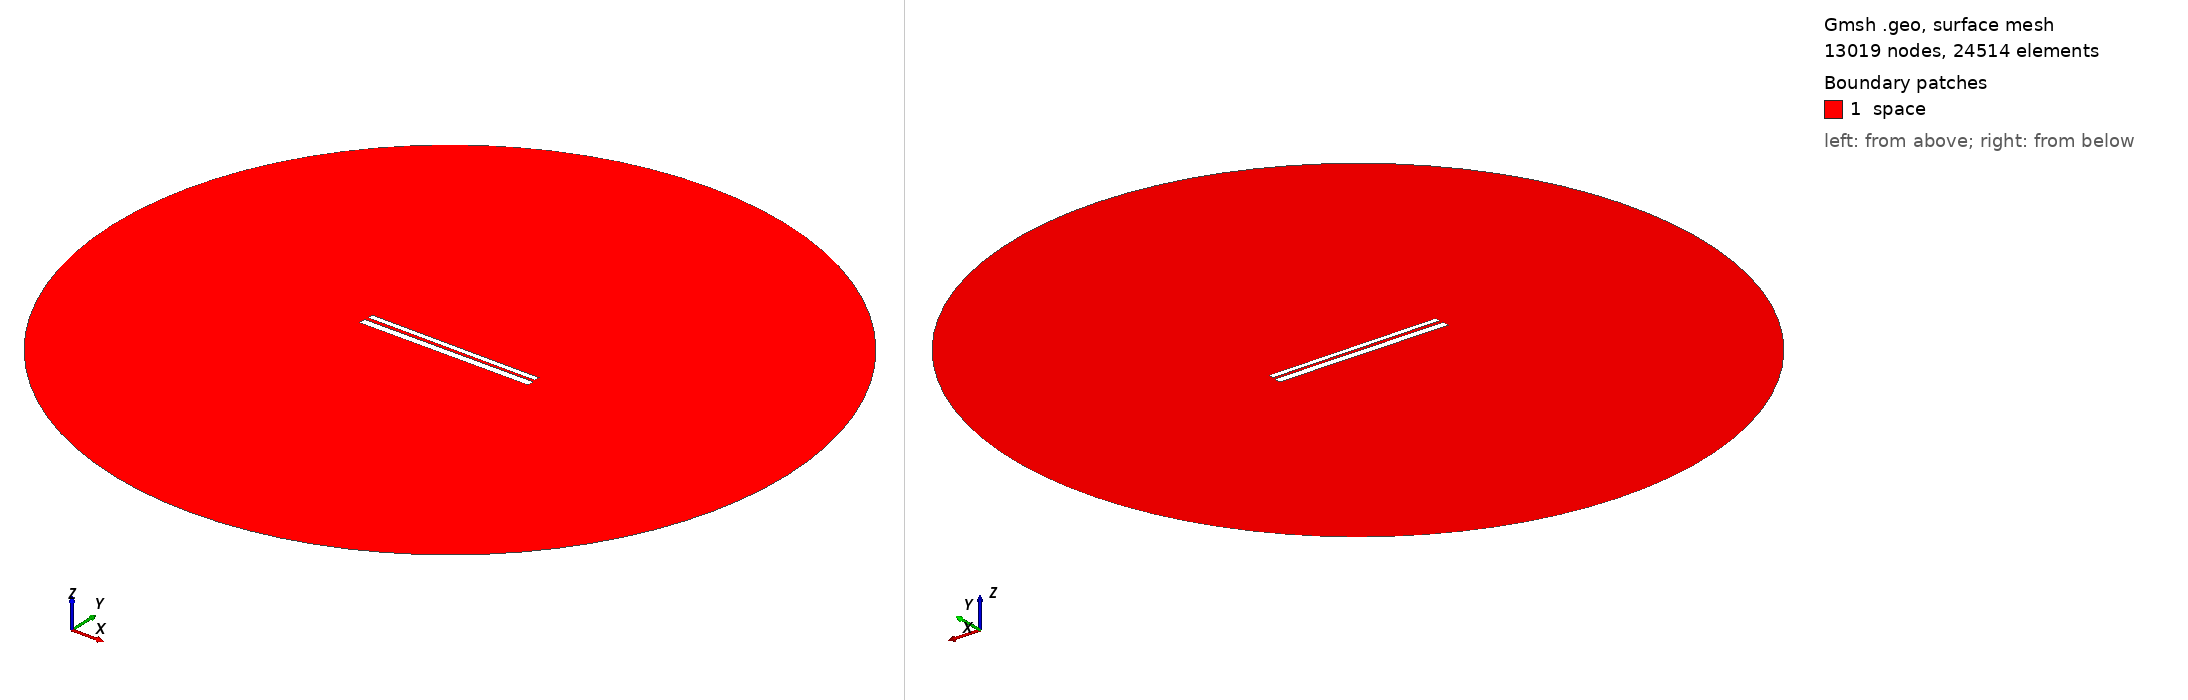

Gmsh geometry script, surface-meshed: 13019 nodes, 24514 surface elements. Boundary patches (legend numbers): 1 space. Left view from above one corner, right view from below the opposite corner. Legend entries are the model's physical surfaces. The drawing asked Gmsh for element sizes between 1% and 20% of the model's largest extent; the script's own settings can give other sizes.

=== 517.geo (drawn) ===
// Set the geometry kernel
SetFactory("OpenCASCADE");

//---------------------------------------
// Rectangles
//---------------------------------------

// Rectangle 1 (top)
Point(1) = {-49.62222222222222, 1.1833333333333333, 0, 1.0};
Point(2) = {49.62222222222222, 1.1833333333333333, 0, 1.0};
Point(3) = {49.62222222222222, 4.427777777777777, 0, 1.0};
Point(4) = {-49.62222222222222, 4.427777777777777, 0, 1.0};

Line(1) = {1, 2};
Line(2) = {2, 3};
Line(3) = {3, 4};
Line(4) = {4, 1};

Line Loop(1) = {1, 2, 3, 4};
Plane Surface(1) = {1};

Rotate { {0, 0, 1}, {0,  0.8055555555555556,  0}, -0.006 } {
  Surface{1};
}

// Rectangle 2 (bottom)
Point(5) = {-50,-0.8055555555555556, 0, 1.0};
Point(6) = { 50,-0.8055555555555556, 0, 1.0};
Point(7) = { 50,-4.805555555555555, 0, 1.0};
Point(8) = {-50,-4.805555555555555, 0, 1.0};

Line(5) = {5, 6};
Line(6) = {6, 7};
Line(7) = {7, 8};
Line(8) = {8, 5};

Line Loop(2) = {5, 6, 7, 8};
Plane Surface(2) = {2}; 


//---------------------------------------
// Circle
//---------------------------------------

// Define points
Point(9) = {0, 0, 0};        // Center
Point(10) = {200, 0, 0};     // Start point
Point(11) = {0, 200, 0};     // 90 degrees
Point(12) = {-200, 0, 0};    // 180 degrees
Point(13) = {0, -200, 0};    // 270 degrees

// Define circle arcs (each needs start, center, end)
Circle(9) = {10, 9, 11};
Circle(10) = {11, 9, 12};
Circle(11) = {12, 9, 13};
Circle(12) = {13, 9, 10};

// Define curve loop and surface if needed
Curve Loop(3) = {9, 10, 11, 12};
Surface(3) = {3};

// Subtract Rectangles from Circle
BooleanDifference{ Surface{3}; Delete; }{ Surface{1}; Surface{2}; Delete; }

//---------------------------------------
// Transfinite Lines and Surface
//---------------------------------------
r = 7;
Transfinite Line {1, 3} = 50*r Using Progression 1;
Transfinite Line {2, 4} = 2*r Using Progression 1;
Transfinite Line {5, 7} = 50*r Using Progression 1;
Transfinite Line {6, 8} = 2*r Using Progression 1;
Transfinite Line {9, 10, 11, 12} = 20 Using Progression 1;

//---------------------------------------
// Define Physical Groups
//---------------------------------------                

//--- Physical Curves
// Physical groups for boundaries
Physical Line("force_segment", 10) = {1};
Physical Line("upper_plate", 11) = {2, 3, 4};
Physical Line("lower_plate", 12) = {5, 6, 7, 8};
Physical Line("boundary", 20) = {9, 10, 11, 12};

//--- Physical Surfaces
Physical Surface("space", 30) = {3};

//---------------------------------------
// 6. Generate the Mesh
//---------------------------------------
Mesh 2;  // 2D mesh generation
